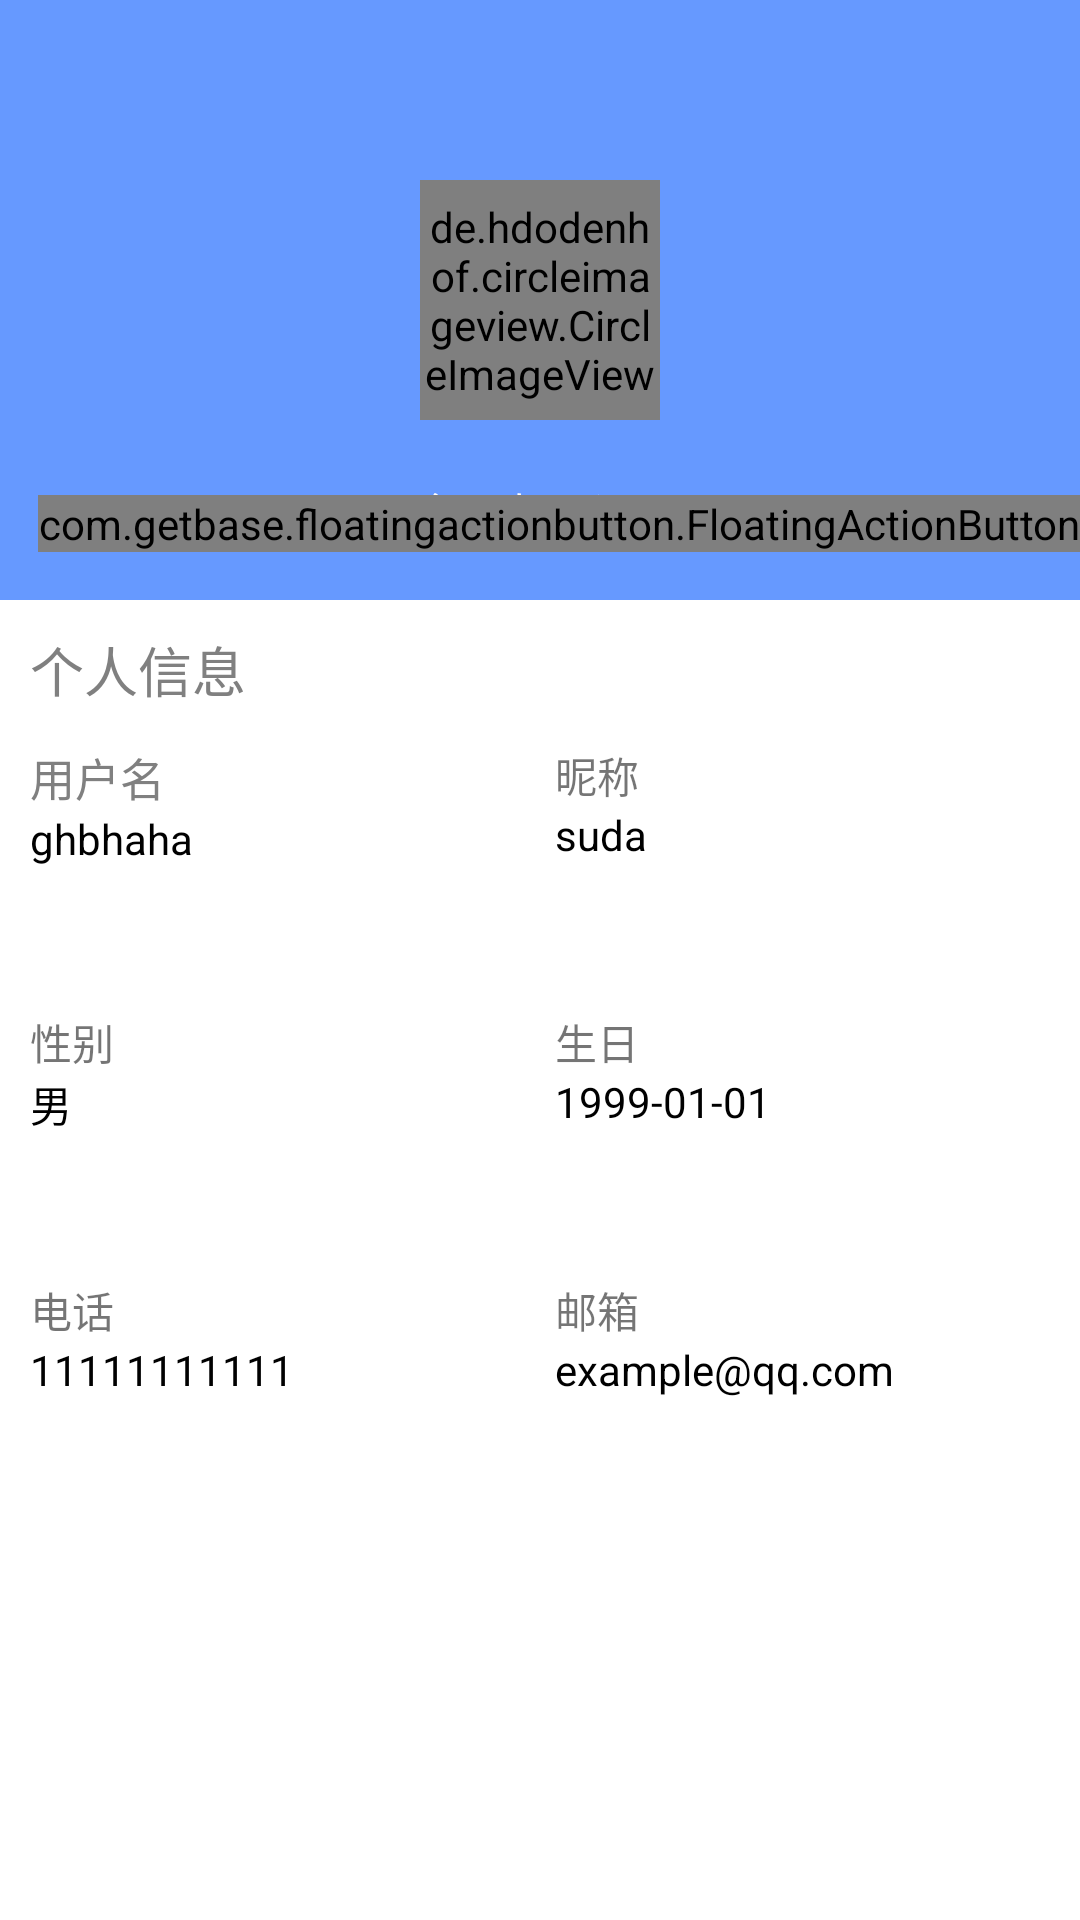

Produce the Android XML layout that renders to this screen, including the resource entries it uses.
<!-- AndroidManifest.xml: activity theme ThemeWithActionBar -->
<!-- res/layout/activity_account_info.xml -->
<RelativeLayout xmlns:android="http://schemas.android.com/apk/res/android"
    xmlns:fab="http://schemas.android.com/apk/res-auto"
    xmlns:tools="http://schemas.android.com/tools"
    android:layout_width="match_parent"
    android:layout_height="match_parent">

    <RelativeLayout
        android:id="@+id/tmp"
        android:layout_width="fill_parent"
        android:layout_height="200dp"
        android:background="@color/theme_blue">


        <de.hdodenhof.circleimageview.CircleImageView xmlns:app="http://schemas.android.com/apk/res-auto"
            android:id="@+id/profile_image"
            android:layout_width="80dp"
            android:layout_height="80dp"
            android:layout_centerHorizontal="true"
            android:layout_centerVertical="true"
            android:onClick="setHeadIcon"
            android:src="@mipmap/ic_launcher"
            app:border_color="@android:color/white"
            app:border_width="2dp" />


        <TextView
            android:id="@+id/tv_sign"
            android:layout_width="wrap_content"
            android:layout_height="wrap_content"
            android:layout_below="@+id/profile_image"
            android:layout_centerHorizontal="true"
            android:layout_marginTop="20dp"
            android:clickable="true"
            android:onClick="setSign"
            android:text="“今天真开心”。"
            android:textColor="@android:color/white" />


    </RelativeLayout>

    <com.getbase.floatingactionbutton.FloatingActionButton
        android:id="@+id/edit_icon"
        android:layout_width="wrap_content"
        android:layout_height="wrap_content"
        android:layout_alignParentRight="true"
        android:layout_marginTop="165dp"
        android:clickable="true"
        android:onClick="editAccountInfo"
        fab:fab_colorNormal="@color/pink"
        fab:fab_colorPressed="@color/pink_pressed"
        fab:fab_icon="@drawable/ic_mode_edit_white_48dp" />

    <ScrollView
        android:layout_width="fill_parent"
        android:layout_height="fill_parent"
        android:layout_below="@+id/tmp">

        <RelativeLayout
            android:layout_width="fill_parent"
            android:layout_height="fill_parent"
            android:layout_below="@+id/tmp">

            <TextView
                android:id="@+id/tmp_tv"
                android:layout_width="wrap_content"
                android:layout_height="wrap_content"
                android:layout_alignParentLeft="true"
                android:layout_alignParentTop="true"
                android:layout_marginLeft="10dp"
                android:layout_marginTop="10dp"
                android:text="个人信息"
                android:textColor="@android:color/tertiary_text_dark"
                android:textSize="18sp" />

            <LinearLayout
                android:layout_width="match_parent"
                android:layout_height="match_parent"
                android:orientation="vertical"
                android:paddingLeft="10dp">

                <LinearLayout
                    android:layout_width="match_parent"
                    android:layout_height="wrap_content"
                    android:orientation="horizontal"
                    android:paddingTop="48dp">

                    <LinearLayout
                        android:layout_width="0dp"
                        android:layout_height="wrap_content"
                        android:layout_weight="1"
                        android:orientation="vertical">

                        <TextView
                            android:layout_width="wrap_content"
                            android:layout_height="wrap_content"
                            android:text="用户名"
                            android:textColor="@android:color/tertiary_text_dark"
                            android:textSize="15sp" />

                        <TextView
                            android:id="@+id/tv_username"
                            android:layout_width="wrap_content"
                            android:layout_height="wrap_content"
                            android:text="ghbhaha"
                            android:textColor="#000000" />

                    </LinearLayout>

                    <LinearLayout
                        android:layout_width="0dp"
                        android:layout_height="wrap_content"
                        android:layout_weight="1"
                        android:orientation="vertical">

                        <TextView
                            android:layout_width="wrap_content"
                            android:layout_height="wrap_content"
                            android:text="昵称" />

                        <TextView
                            android:id="@+id/tv_nikename"
                            android:layout_width="wrap_content"
                            android:layout_height="wrap_content"
                            android:text="suda"
                            android:textColor="#000000" />

                    </LinearLayout>

                </LinearLayout>

                <LinearLayout
                    android:layout_width="match_parent"
                    android:layout_height="wrap_content"
                    android:orientation="horizontal"
                    android:paddingTop="48dp">

                    <LinearLayout
                        android:layout_width="0dp"
                        android:layout_height="wrap_content"
                        android:layout_weight="1"
                        android:orientation="vertical">

                        <TextView
                            android:layout_width="wrap_content"
                            android:layout_height="wrap_content"
                            android:text="性别" />

                        <TextView
                            android:id="@+id/tv_sex"
                            android:layout_width="wrap_content"
                            android:layout_height="wrap_content"
                            android:text="男"
                            android:textColor="#000000" />

                    </LinearLayout>

                    <LinearLayout
                        android:layout_width="0dp"
                        android:layout_height="wrap_content"
                        android:layout_weight="1"
                        android:orientation="vertical">

                        <TextView
                            android:layout_width="wrap_content"
                            android:layout_height="wrap_content"
                            android:text="生日" />

                        <TextView
                            android:id="@+id/tv_birth"
                            android:layout_width="wrap_content"
                            android:layout_height="wrap_content"
                            android:text="1999-01-01"
                            android:textColor="#000000" />

                    </LinearLayout>

                </LinearLayout>

                <LinearLayout
                    android:layout_width="match_parent"
                    android:layout_height="wrap_content"
                    android:orientation="horizontal"
                    android:paddingTop="48dp">

                    <LinearLayout
                        android:layout_width="0dp"
                        android:layout_height="wrap_content"
                        android:layout_weight="1"
                        android:orientation="vertical">

                        <TextView
                            android:layout_width="wrap_content"
                            android:layout_height="wrap_content"
                            android:text="电话" />

                        <TextView
                            android:id="@+id/tv_tel"
                            android:layout_width="wrap_content"
                            android:layout_height="wrap_content"
                            android:text="11111111111"
                            android:textColor="#000000" />

                    </LinearLayout>

                    <LinearLayout
                        android:layout_width="0dp"
                        android:layout_height="wrap_content"
                        android:layout_weight="1"
                        android:orientation="vertical">

                        <TextView
                            android:layout_width="wrap_content"
                            android:layout_height="wrap_content"
                            android:text="邮箱" />

                        <TextView
                            android:id="@+id/tv_email"
                            android:layout_width="wrap_content"
                            android:layout_height="wrap_content"
                            android:text="example@qq.com"
                            android:textColor="#000000" />

                    </LinearLayout>

                </LinearLayout>

            </LinearLayout>

        </RelativeLayout>
    </ScrollView>

    <ImageButton
        android:id="@+id/bt_logout"
        android:layout_width="wrap_content"
        android:layout_height="wrap_content"
        android:layout_alignParentBottom="true"
        android:layout_alignParentRight="true"
        android:layout_marginBottom="16dp"
        android:layout_marginRight="20dp"
        android:background="@drawable/ic_exit_to_app_black_24dp"
        android:onClick="logout" />

</RelativeLayout>
<!-- resources referenced by this layout -->
<resources>
  <color name="pink">#e91e63</color>
  <color name="pink_pressed">#ec407a</color>
  <color name="theme_blue">#6699FF</color>
  <style name="ThemeWithActionBar" parent="Theme.AppCompat.Light">
          <item name="colorPrimary">@color/theme_blue</item>
          <item name="colorPrimaryDark">@color/theme_blue_dark</item>
          <item name="android:windowBackground">@android:color/white</item>
          <item name="actionBarStyle">@style/MyActionBar</item>
      </style>
  <color name="theme_blue_dark">#3A5FCD</color>
  <style name="MyActionBar" parent="@style/Widget.AppCompat.Light.ActionBar.Solid.Inverse">
          <item name="titleTextStyle">@style/MyTitleStyle</item>
      </style>
  <style name="MyTitleStyle" parent="@android:style/TextAppearance.Holo.Widget.ActionBar.Title.Inverse" />
</resources>
